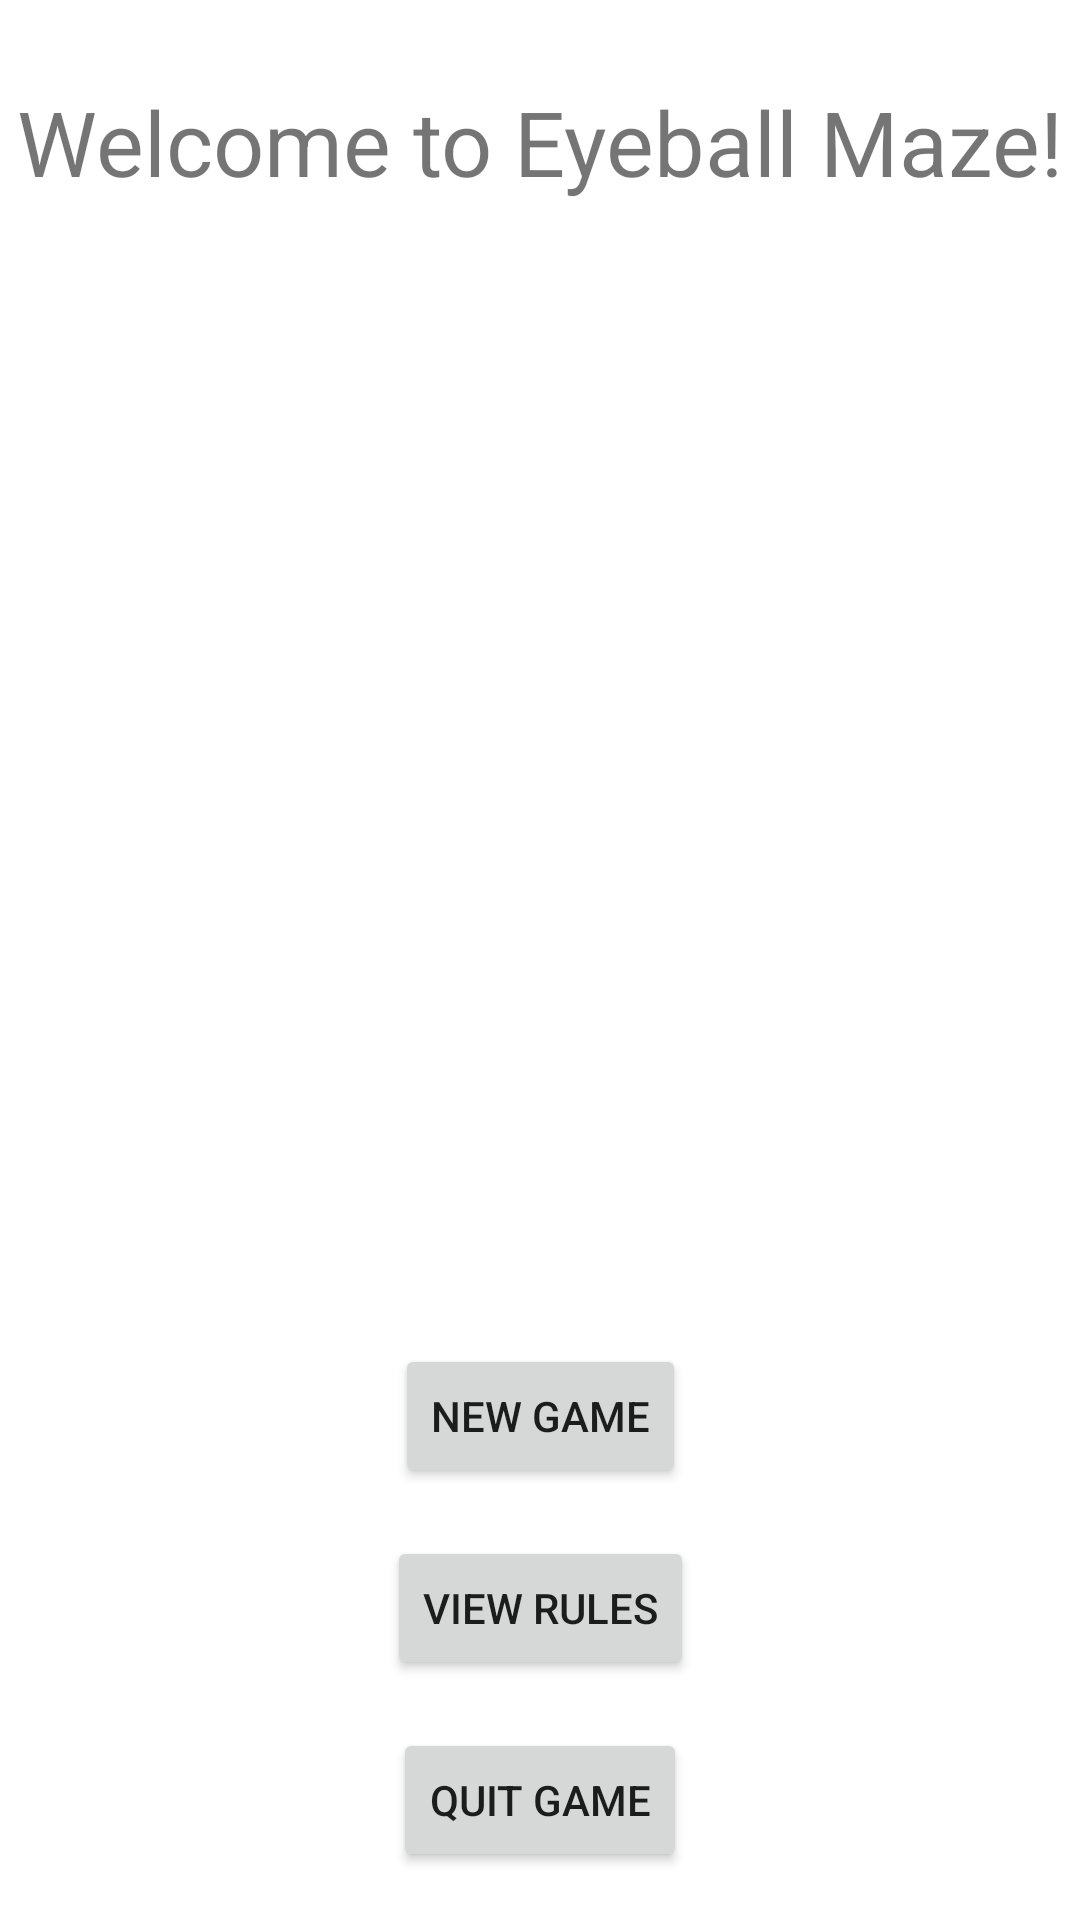

The Android layout XML behind this screen, and the referenced resources:
<!-- AndroidManifest.xml: application theme Theme.EyeballMaze -->
<!-- res/layout/activity_main.xml -->
<?xml version="1.0" encoding="utf-8"?>
<androidx.constraintlayout.widget.ConstraintLayout xmlns:android="http://schemas.android.com/apk/res/android"
    xmlns:app="http://schemas.android.com/apk/res-auto"
    xmlns:tools="http://schemas.android.com/tools"
    android:layout_width="match_parent"
    android:layout_height="match_parent"
    android:onClick="startGame"
    tools:context=".MainActivity">

    <TextView
        android:id="@+id/text_welcomeMsg"
        android:layout_width="wrap_content"
        android:layout_height="wrap_content"
        android:layout_marginStart="8dp"
        android:layout_marginLeft="8dp"
        android:layout_marginTop="16dp"
        android:layout_marginEnd="8dp"
        android:layout_marginRight="8dp"
        android:text="@string/welcomeMessage"
        android:textSize="30sp"
        app:layout_constraintBottom_toBottomOf="parent"
        app:layout_constraintEnd_toEndOf="parent"
        app:layout_constraintLeft_toLeftOf="parent"
        app:layout_constraintRight_toRightOf="parent"
        app:layout_constraintStart_toStartOf="parent"
        app:layout_constraintTop_toTopOf="parent"
        app:layout_constraintVertical_bias="0.019" />

    <Button
        android:id="@+id/btn_newGame"
        android:layout_width="wrap_content"
        android:layout_height="wrap_content"
        android:layout_marginBottom="16dp"
        android:onClick="startGame"
        android:text="@string/btn_newGame"
        app:layout_constraintBottom_toTopOf="@+id/btn_selectLevel"
        app:layout_constraintEnd_toEndOf="parent"
        app:layout_constraintStart_toStartOf="parent" />

    <Button
        android:id="@+id/btn_quitGame"
        android:layout_width="wrap_content"
        android:layout_height="wrap_content"
        android:layout_marginBottom="16dp"
        android:text="@string/btn_quitGame"
        app:layout_constraintBottom_toBottomOf="parent"
        app:layout_constraintEnd_toEndOf="parent"
        app:layout_constraintStart_toStartOf="parent" />

    <Button
        android:id="@+id/btn_selectLevel"
        android:layout_width="wrap_content"
        android:layout_height="wrap_content"
        android:layout_marginBottom="16dp"
        android:onClick="viewRules"
        android:text="@string/btn_viewRules"
        app:layout_constraintBottom_toTopOf="@+id/btn_quitGame"
        app:layout_constraintEnd_toEndOf="parent"
        app:layout_constraintStart_toStartOf="parent" />

</androidx.constraintlayout.widget.ConstraintLayout>
<!-- resources referenced by this layout -->
<resources>
  <string name="btn_newGame">New Game</string>
  <string name="btn_quitGame">Quit Game</string>
  <string name="btn_viewRules">View Rules</string>
  <string name="welcomeMessage">Welcome to Eyeball Maze!</string>
  <style name="Theme.EyeballMaze" parent="Theme.MaterialComponents.DayNight.DarkActionBar">
          
          <item name="colorPrimary">@color/purple_500</item>
          <item name="colorPrimaryVariant">@color/purple_700</item>
          <item name="colorOnPrimary">@color/white</item>
          
          <item name="colorSecondary">@color/teal_200</item>
          <item name="colorSecondaryVariant">@color/teal_700</item>
          <item name="colorOnSecondary">@color/black</item>
          
          <item name="android:statusBarColor" tools:targetApi="l">?attr/colorPrimaryVariant</item>
          
          <item name="android:soundEffectsEnabled">true</item>
      </style>
  <color name="purple_500">#FF6200EE</color>
  <color name="purple_700">#FF3700B3</color>
  <color name="white">#FFFFFFFF</color>
  <color name="teal_200">#FF03DAC5</color>
  <color name="teal_700">#FF018786</color>
  <color name="black">#FF000000</color>
</resources>
